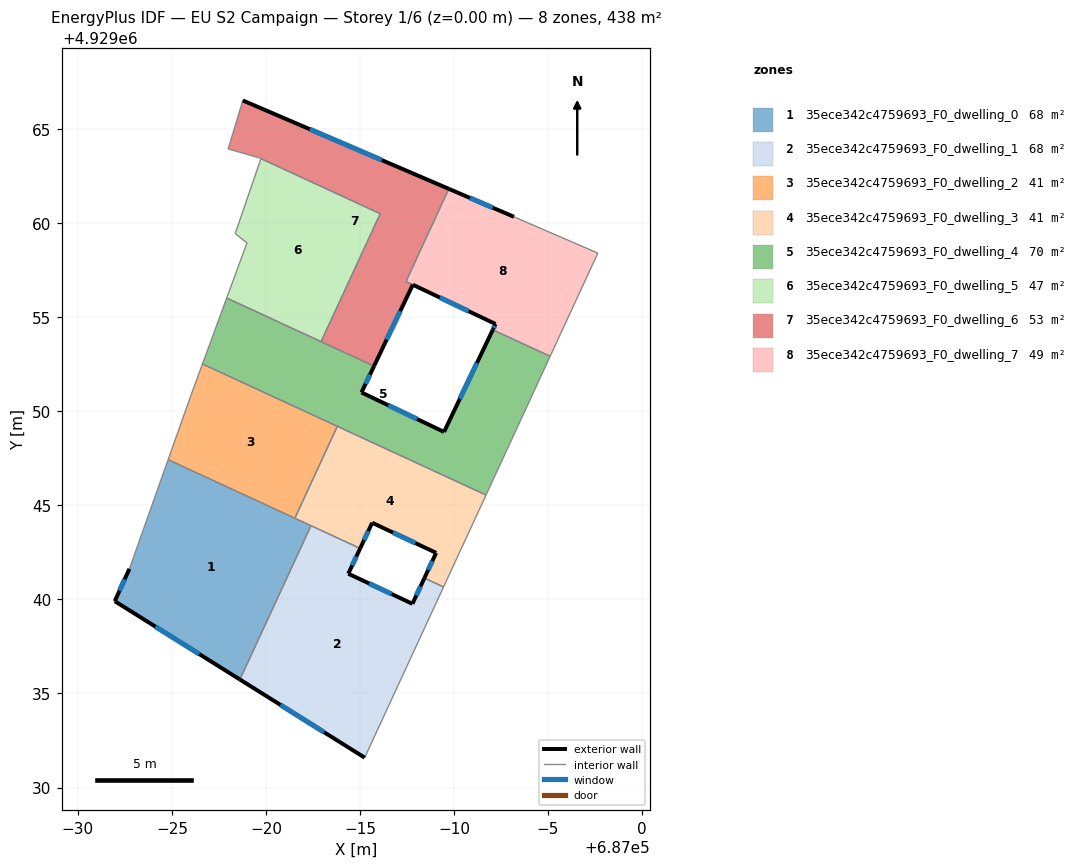
=== STOREY PLAN SPEC (per zone: floor XY polygon, exterior-wall plan segments, windows/doors) ===
zone 1: 35ece342c4759693_F0_dwelling_0  (68.2 m²)
  floor: (686982.40, 4929043.92) (686978.61, 4929035.74) (686971.96, 4929039.91) (686972.74, 4929041.63) (686974.80, 4929047.43)
  exterior wall: (686971.96, 4929039.91) – (686978.61, 4929035.74)  [7.9 m]
    window: (686974.12, 4929038.55) – (686976.45, 4929037.10)  [2.9 m²]
  exterior wall: (686972.74, 4929041.63) – (686971.96, 4929039.91)  [1.9 m]
    window: (686972.49, 4929041.07) – (686972.21, 4929040.47)  [0.7 m²]
  interior walls: 4
zone 2: 35ece342c4759693_F0_dwelling_1  (68.2 m²)
  floor: (686988.43, 4929041.14) (686989.44, 4929040.67) (686985.25, 4929031.59) (686978.61, 4929035.74) (686982.40, 4929043.92) (686985.01, 4929042.71) (686984.38, 4929041.37) (686987.79, 4929039.77)
  exterior wall: (686987.79, 4929039.77) – (686984.38, 4929041.37)  [3.8 m]
    window: (686986.68, 4929040.29) – (686985.49, 4929040.85)  [1.4 m²]
  exterior wall: (686988.43, 4929041.14) – (686987.79, 4929039.77)  [1.5 m]
    window: (686988.22, 4929040.69) – (686988.00, 4929040.21)  [0.6 m²]
  exterior wall: (686978.61, 4929035.74) – (686985.25, 4929031.59)  [7.8 m]
    window: (686980.77, 4929034.39) – (686983.09, 4929032.94)  [2.9 m²]
  exterior wall: (686984.38, 4929041.37) – (686985.01, 4929042.71)  [1.5 m]
    window: (686984.58, 4929041.81) – (686984.80, 4929042.28)  [0.5 m²]
  interior walls: 4
zone 3: 35ece342c4759693_F0_dwelling_2  (41.3 m²)
  floor: (686983.80, 4929049.21) (686981.54, 4929044.32) (686974.80, 4929047.43) (686976.01, 4929050.85) (686976.62, 4929052.52)
  interior walls: 5
zone 4: 35ece342c4759693_F0_dwelling_3  (41.3 m²)
  floor: (686991.70, 4929045.55) (686989.44, 4929040.67) (686988.43, 4929041.14) (686989.05, 4929042.48) (686985.65, 4929044.08) (686985.01, 4929042.71) (686981.54, 4929044.32) (686983.80, 4929049.21)
  exterior wall: (686985.65, 4929044.08) – (686989.05, 4929042.48)  [3.8 m]
    window: (686986.75, 4929043.56) – (686987.94, 4929043.00)  [1.4 m²]
  exterior wall: (686985.01, 4929042.71) – (686985.65, 4929044.08)  [1.5 m]
    window: (686985.22, 4929043.16) – (686985.44, 4929043.64)  [0.6 m²]
  exterior wall: (686989.05, 4929042.48) – (686988.43, 4929041.14)  [1.5 m]
    window: (686988.85, 4929042.04) – (686988.63, 4929041.57)  [0.5 m²]
  interior walls: 6
zone 5: 35ece342c4759693_F0_dwelling_4  (69.7 m²)
  floor: (686995.11, 4929052.93) (686991.70, 4929045.55) (686976.62, 4929052.52) (686977.91, 4929056.03) (686985.75, 4929052.41) (686985.08, 4929051.01) (686989.47, 4929048.91) (686992.06, 4929054.34)
  exterior wall: (686985.08, 4929051.01) – (686985.75, 4929052.41)  [1.6 m]
    window: (686985.30, 4929051.46) – (686985.53, 4929051.95)  [0.6 m²]
  exterior wall: (686989.47, 4929048.91) – (686985.08, 4929051.01)  [4.9 m]
    window: (686988.04, 4929049.59) – (686986.51, 4929050.33)  [1.8 m²]
  exterior wall: (686992.06, 4929054.34) – (686989.47, 4929048.91)  [6.0 m]
    window: (686991.22, 4929052.57) – (686990.31, 4929050.67)  [2.2 m²]
  interior walls: 8
zone 6: 35ece342c4759693_F0_dwelling_5  (47.2 m²)
  floor: (686986.08, 4929060.51) (686982.93, 4929053.71) (686977.91, 4929056.03) (686978.99, 4929058.96) (686978.36, 4929059.46) (686979.73, 4929063.44)
  interior walls: 6
zone 7: 35ece342c4759693_F0_dwelling_6  (52.9 m²)
  floor: (686989.72, 4929061.83) (686987.45, 4929056.91) (686987.81, 4929056.74) (686985.75, 4929052.41) (686985.43, 4929052.55) (686982.93, 4929053.71) (686986.08, 4929060.51) (686979.73, 4929063.44) (686979.74, 4929063.46) (686979.64, 4929063.49) (686977.99, 4929063.96) (686978.77, 4929066.54)
  exterior wall: (686989.72, 4929061.83) – (686978.77, 4929066.54)  [11.9 m]
    window: (686986.16, 4929063.36) – (686982.33, 4929065.01)  [4.4 m²]
  exterior wall: (686985.75, 4929052.41) – (686987.81, 4929056.74)  [4.8 m]
    window: (686986.42, 4929053.82) – (686987.14, 4929055.33)  [1.8 m²]
  interior walls: 10
zone 8: 35ece342c4759693_F0_dwelling_7  (49.3 m²)
  floor: (686997.65, 4929058.42) (686995.11, 4929052.93) (686992.06, 4929054.34) (686992.21, 4929054.65) (686987.81, 4929056.74) (686987.45, 4929056.91) (686989.72, 4929061.83) (686993.19, 4929060.35)
  exterior wall: (686993.19, 4929060.35) – (686989.72, 4929061.83)  [3.8 m]
    window: (686992.06, 4929060.83) – (686990.85, 4929061.35)  [1.4 m²]
  exterior wall: (686992.21, 4929054.65) – (686992.06, 4929054.34)  [0.3 m]
    window: (686992.16, 4929054.55) – (686992.11, 4929054.44)  [0.1 m²]
  exterior wall: (686987.81, 4929056.74) – (686992.21, 4929054.65)  [4.9 m]
    window: (686989.24, 4929056.06) – (686990.78, 4929055.33)  [1.8 m²]
  interior walls: 5

=== DERIVED (storey summary) ===
Building: EU S2 Campaign
Storey: 1 of 6  (floor level z = 0.00 m)
Storey gross floor area: 437.9 m²
Zones on this storey: 8
  - 35ece342c4759693_F0_dwelling_0: floor 68.2 m²; exterior wall 9.7 m (29.2 m²); 2 window(s) 3.6 m²; WWR 12.2%
  - 35ece342c4759693_F0_dwelling_1: floor 68.2 m²; exterior wall 14.6 m (43.8 m²); 4 window(s) 5.3 m²; WWR 12.2%
  - 35ece342c4759693_F0_dwelling_2: floor 41.3 m²
  - 35ece342c4759693_F0_dwelling_3: floor 41.3 m²; exterior wall 6.7 m (20.2 m²); 3 window(s) 2.5 m²; WWR 12.2%
  - 35ece342c4759693_F0_dwelling_4: floor 69.7 m²; exterior wall 12.4 m (37.3 m²); 3 window(s) 4.6 m²; WWR 12.2%
  - 35ece342c4759693_F0_dwelling_5: floor 47.2 m²
  - 35ece342c4759693_F0_dwelling_6: floor 52.9 m²; exterior wall 16.7 m (50.1 m²); 2 window(s) 6.1 m²; WWR 12.2%
  - 35ece342c4759693_F0_dwelling_7: floor 49.3 m²; exterior wall 9.0 m (26.9 m²); 3 window(s) 3.3 m²; WWR 12.2%
Zone adjacency (shared interzone walls):
  - 35ece342c4759693_F0_dwelling_0 ↔ 35ece342c4759693_F0_dwelling_1
  - 35ece342c4759693_F0_dwelling_0 ↔ 35ece342c4759693_F0_dwelling_2
  - 35ece342c4759693_F0_dwelling_0 ↔ 35ece342c4759693_F0_dwelling_3
  - 35ece342c4759693_F0_dwelling_1 ↔ 35ece342c4759693_F0_dwelling_3
  - 35ece342c4759693_F0_dwelling_2 ↔ 35ece342c4759693_F0_dwelling_3
  - 35ece342c4759693_F0_dwelling_2 ↔ 35ece342c4759693_F0_dwelling_4
  - 35ece342c4759693_F0_dwelling_3 ↔ 35ece342c4759693_F0_dwelling_4
  - 35ece342c4759693_F0_dwelling_4 ↔ 35ece342c4759693_F0_dwelling_5
  - 35ece342c4759693_F0_dwelling_4 ↔ 35ece342c4759693_F0_dwelling_6
  - 35ece342c4759693_F0_dwelling_4 ↔ 35ece342c4759693_F0_dwelling_7
  - 35ece342c4759693_F0_dwelling_5 ↔ 35ece342c4759693_F0_dwelling_6
  - 35ece342c4759693_F0_dwelling_6 ↔ 35ece342c4759693_F0_dwelling_7